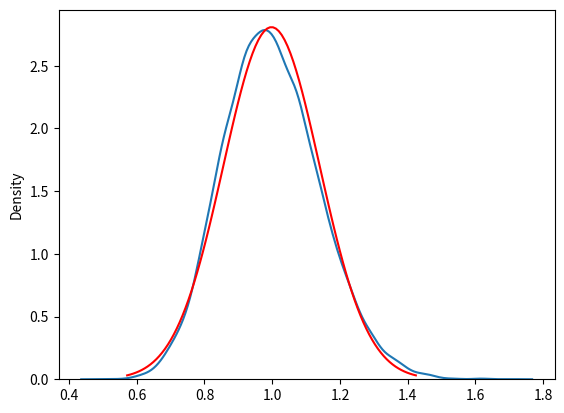

Write the Python code that produced this figure.
import numpy as np
import matplotlib.pyplot as plt
import seaborn as sns
import scipy.stats as st

# Using Gamma distribution? Hmm, this might not be the right place?
rng = np.random.default_rng(seed=313)
x = rng.gamma(1 / 2, 2, size=(100, 10000)).mean(axis=0)
mean = np.mean(x)
sd = np.std(x)


sns.kdeplot(x)
y = np.linspace(mean - 3 * sd, mean + 3 * sd, 100)
plt.plot(y, st.norm.pdf(y, mean, sd), color="red")
plt.show()
